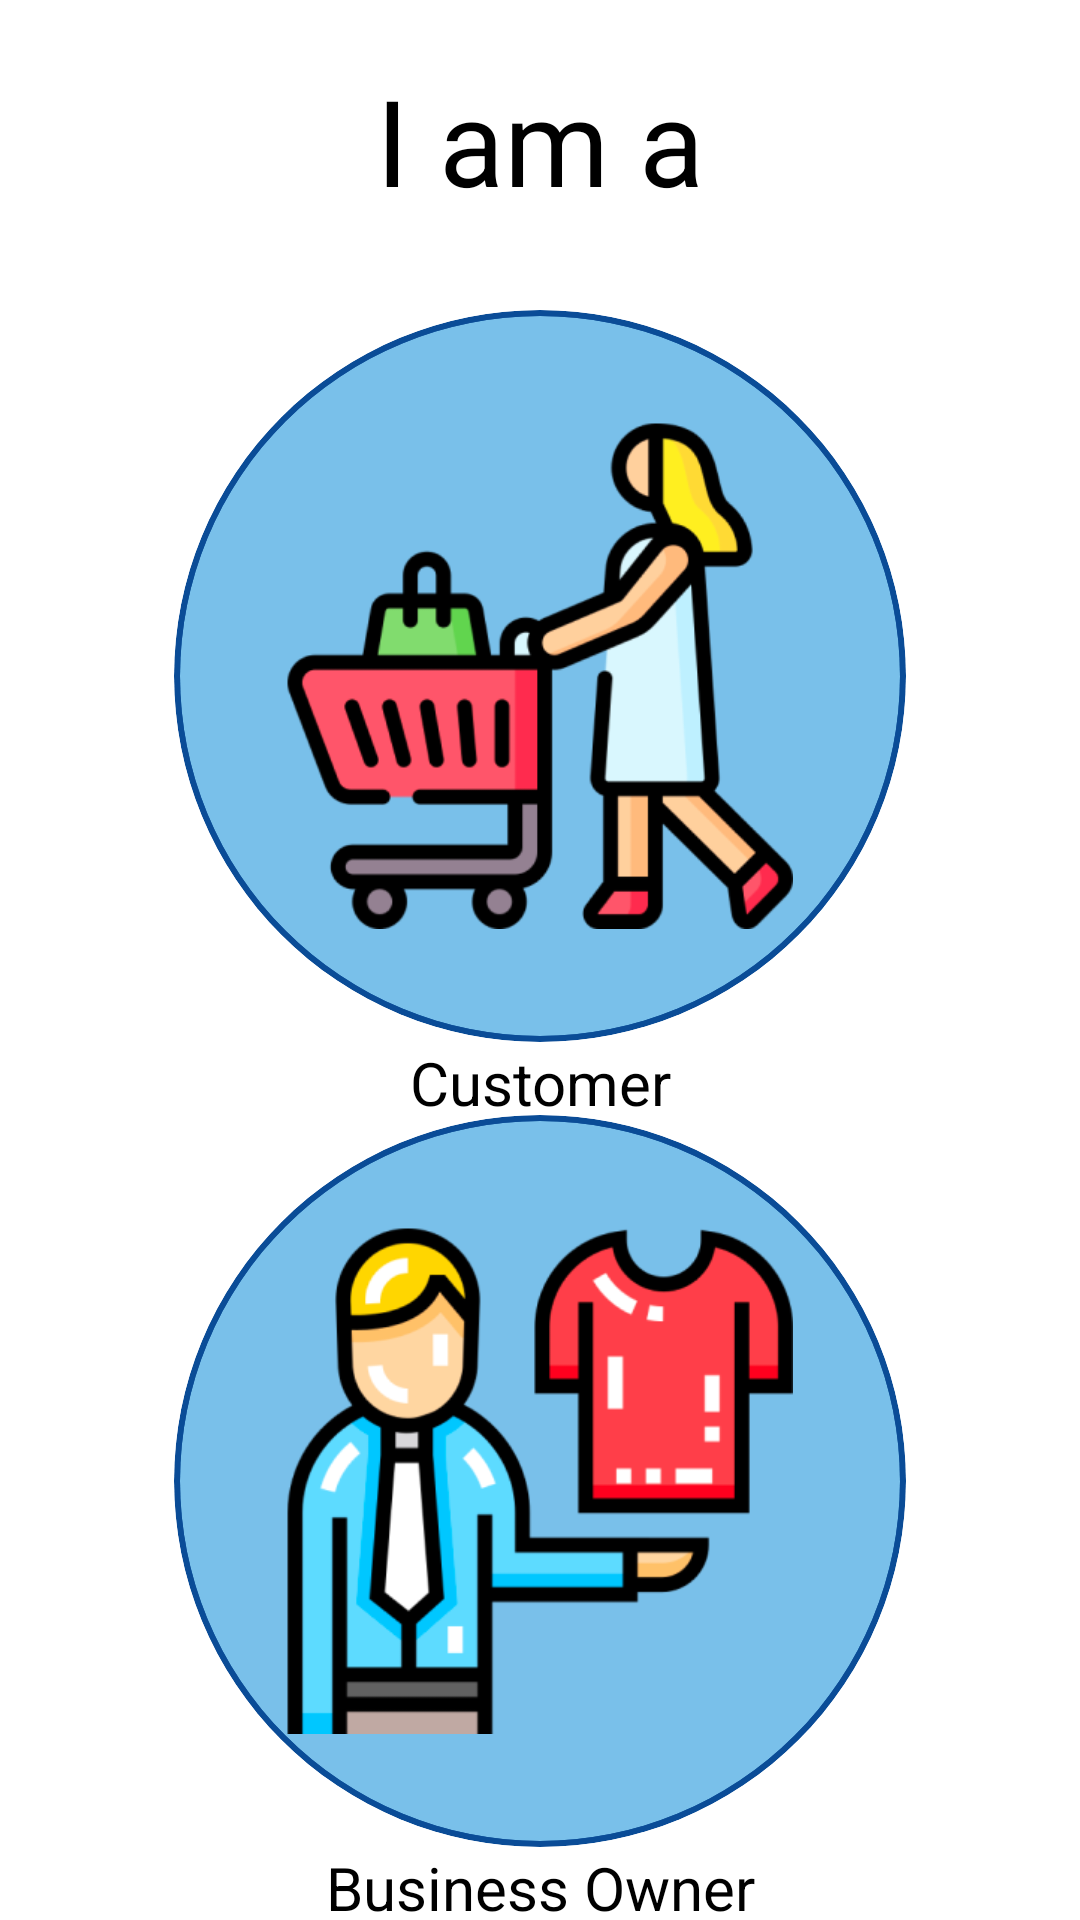

Write the Android layout XML for this screen, with the resource values it uses.
<!-- AndroidManifest.xml: application theme Theme.ApniDukaan.Starting -->
<!-- res/layout/fragment_user_type.xml -->
<?xml version="1.0" encoding="utf-8"?>
<FrameLayout xmlns:android="http://schemas.android.com/apk/res/android"
    xmlns:app="http://schemas.android.com/apk/res-auto"
    xmlns:tools="http://schemas.android.com/tools"
    android:layout_width="match_parent"
    android:layout_height="match_parent"
    tools:context=".ui.onboarding.UserTypeFragment">

    <androidx.constraintlayout.widget.ConstraintLayout
        android:layout_width="match_parent"
        android:layout_height="match_parent">

        <TextView
            android:id="@+id/tv_i_am_a"
            android:layout_width="match_parent"
            android:layout_height="wrap_content"
            android:layout_marginTop="20dp"
            android:gravity="center_horizontal"
            android:text="@string/title_i_am_a"
            android:textColor="@color/black"
            android:textSize="40sp"
            app:layout_constraintTop_toTopOf="parent" />

        <androidx.cardview.widget.CardView
            android:id="@+id/user_type_customer_card"
            android:layout_width="244dp"
            android:layout_height="244dp"
            android:layout_marginTop="30dp"
            app:cardCornerRadius="200dp"
            android:elevation="4dp"
            android:clickable="true"
            app:layout_constraintEnd_toEndOf="parent"
            app:layout_constraintStart_toStartOf="parent"
            app:layout_constraintTop_toBottomOf="@+id/tv_i_am_a"
            android:backgroundTint="@color/theme_color">
            <androidx.cardview.widget.CardView
                android:layout_width="240dp"
                android:layout_height="240dp"
                app:cardCornerRadius="200dp"
                android:backgroundTint="@color/theme_color_secondary"
                android:layout_gravity="center"
                app:cardElevation="10dp"
                android:elevation="3dp">

                <ImageView
                    android:layout_width="169dp"
                    android:layout_height="169dp"
                    android:layout_gravity="center"
                    android:src="@drawable/icon_customer"
                    android:scaleType="fitCenter"
                    android:backgroundTint="@color/theme_color_secondary"/>

            </androidx.cardview.widget.CardView>

        </androidx.cardview.widget.CardView>

        <TextView
            android:id="@+id/tv_customer"
            android:layout_width="match_parent"
            android:layout_height="wrap_content"
            app:layout_constraintTop_toBottomOf="@+id/user_type_customer_card"
            android:text="@string/title_customer"
            android:textSize="20sp"
            android:gravity="center"/>

        <androidx.cardview.widget.CardView
            android:id="@+id/user_type_business_card"
            android:layout_width="244dp"
            android:layout_height="244dp"
            app:cardCornerRadius="200dp"
            android:elevation="4dp"
            android:clickable="true"
            app:layout_constraintBottom_toBottomOf="parent"
            app:layout_constraintEnd_toEndOf="parent"
            app:layout_constraintStart_toStartOf="parent"
            app:layout_constraintTop_toBottomOf="@+id/user_type_customer_card"
            android:backgroundTint="@color/theme_color">
            <androidx.cardview.widget.CardView
                android:layout_width="240dp"
                android:layout_height="240dp"
                app:cardCornerRadius="200dp"
                android:backgroundTint="@color/theme_color_secondary"
                android:layout_gravity="center"
                app:cardElevation="10dp"
                android:elevation="3dp">
                <ImageView
                    android:layout_width="169dp"
                    android:layout_height="169dp"
                    android:layout_gravity="center"
                    android:src="@drawable/icon_business"
                    android:scaleType="fitCenter"
                    android:backgroundTint="@color/theme_color_secondary"/>


            </androidx.cardview.widget.CardView>

        </androidx.cardview.widget.CardView>
        <TextView
            android:id="@+id/tv_business"
            android:layout_width="match_parent"
            android:layout_height="wrap_content"
            app:layout_constraintTop_toBottomOf="@+id/user_type_business_card"
            android:text="@string/title_business_owner"
            android:textSize="20sp"
            android:gravity="center"/>


    </androidx.constraintlayout.widget.ConstraintLayout>


</FrameLayout>
<!-- resources referenced by this layout -->
<resources>
  <color name="black">#FF000000</color>
  <color name="theme_color">#0A4C97</color>
  <color name="theme_color_secondary">#79C0EA</color>
  <!-- drawable icon_business: png bitmap (drawable, 24469 bytes) -->
  <!-- drawable icon_customer: png bitmap (drawable, 27380 bytes) -->
  <string name="title_business_owner">Business Owner</string>
  <string name="title_customer">Customer</string>
  <string name="title_i_am_a">I am a</string>
  <style name="Theme.ApniDukaan.Starting" parent="Theme.SplashScreen">
          <item name="windowSplashScreenBackground">@color/white</item>
          <item name="windowSplashScreenAnimatedIcon">@drawable/ic_launcher_foreground</item>
          <item name="windowSplashScreenAnimationDuration">3000</item>
          <item name="postSplashScreenTheme">@style/Theme.ApniDukaan</item>
      </style>
  <color name="white">#FFFFFFFF</color>
  <style name="Theme.ApniDukaan" parent="Theme.MaterialComponents.DayNight.DarkActionBar">
          
          <item name="colorPrimary">@color/theme_color</item>
          <item name="colorPrimaryVariant">@color/purple_700</item>
          <item name="colorOnPrimary">@color/white</item>
          
          <item name="colorSecondary">@color/teal_200</item>
          <item name="colorSecondaryVariant">@color/teal_700</item>
          <item name="colorOnSecondary">@color/black</item>
          
          <item name="android:statusBarColor">?attr/colorPrimary</item>
      </style>
  <color name="purple_700">#FF3700B3</color>
  <color name="teal_200">#FF03DAC5</color>
  <color name="teal_700">#FF018786</color>
</resources>
